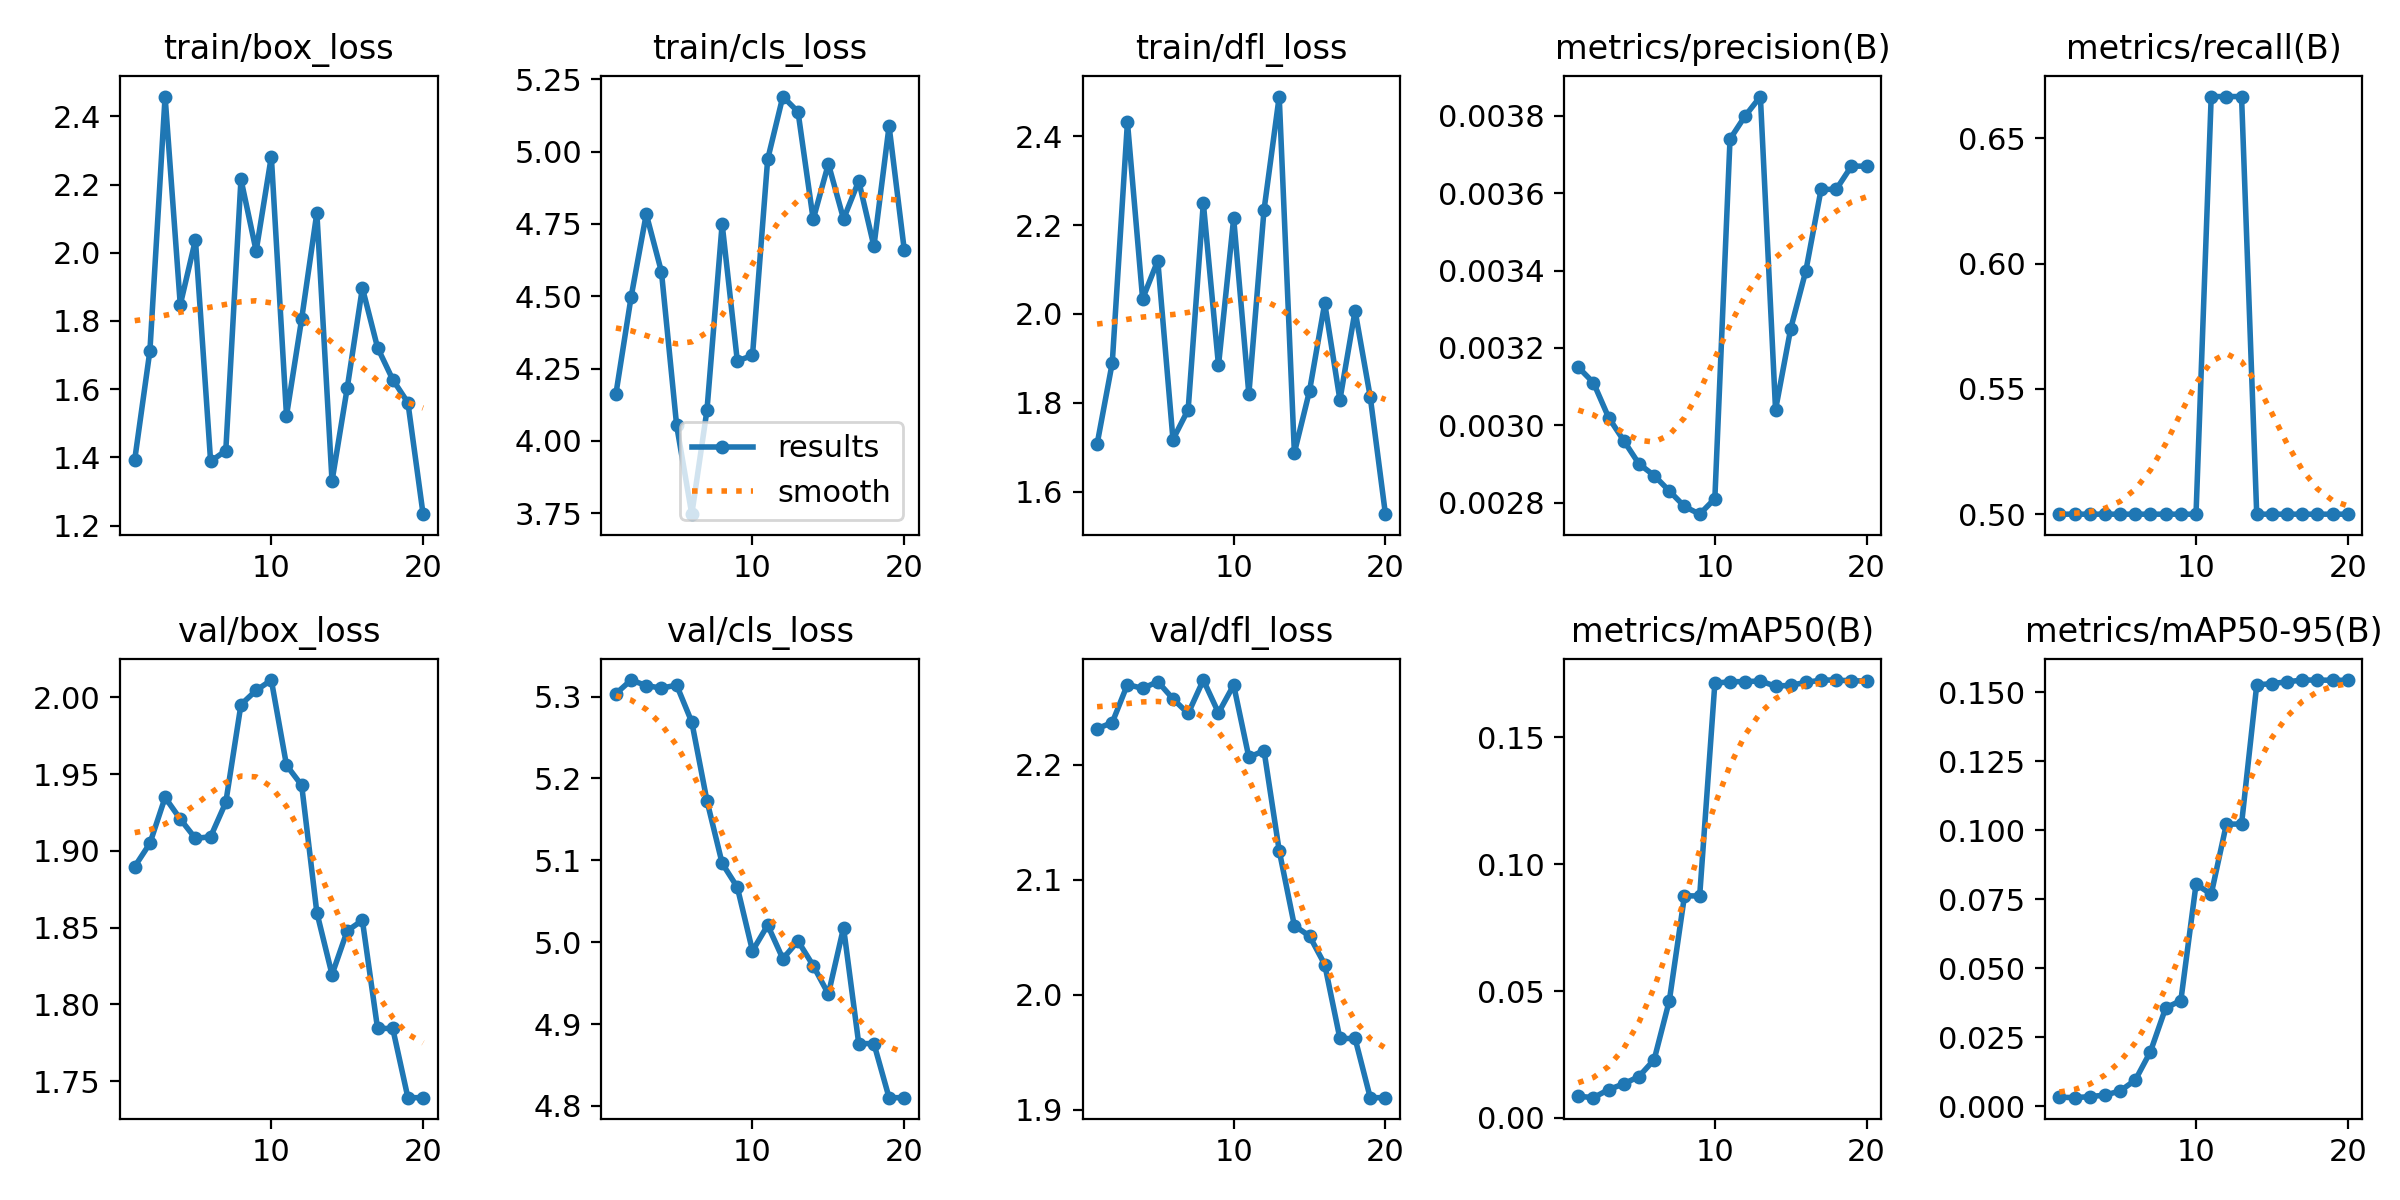

The file beside this chart, header and first rows:
epoch, time, train/box_loss, train/cls_loss, train/dfl_loss, metrics/precision(B), metrics/recall(B), metrics/mAP50(B), metrics/mAP50-95(B), val/box_loss, val/cls_loss, val/dfl_loss, lr/pg0, lr/pg1, lr/pg2
1, 5.1, 1.393, 4.162, 1.707, 0.00315, 0.5, 0.00854, 0.00332, 1.89, 5.304, 2.231, 0, 0, 0
2, 8.497, 1.713, 4.497, 1.89, 0.00311, 0.5, 0.00796, 0.00314, 1.905, 5.32, 2.237, 1.18812e-05, 1.18812e-05, 1.18812e-05
3, 11.94, 2.458, 4.784, 2.432, 0.00302, 0.5, 0.01115, 0.00352, 1.935, 5.313, 2.27, 2.2525e-05, 2.2525e-05, 2.2525e-05
4, 15.41, 1.847, 4.585, 2.034, 0.00296, 0.5, 0.01341, 0.00407, 1.921, 5.31, 2.266, 3.19313e-05, 3.19313e-05, 3.19313e-05
5, 18.83, 2.038, 4.054, 2.12, 0.0029, 0.5, 0.0163, 0.00557, 1.908, 5.314, 2.272, 4.01e-05, 4.01e-05, 4.01e-05
6, 22.35, 1.388, 3.747, 1.718, 0.00287, 0.5, 0.02291, 0.00952, 1.909, 5.269, 2.257, 4.70313e-05, 4.70313e-05, 4.70313e-05
7, 25.99, 1.42, 4.106, 1.785, 0.00283, 0.5, 0.04617, 0.01985, 1.932, 5.173, 2.245, 5.2725e-05, 5.2725e-05, 5.2725e-05
8, 29.47, 2.215, 4.75, 2.25, 0.00279, 0.5, 0.08752, 0.03565, 1.995, 5.096, 2.274, 5.71813e-05, 5.71813e-05, 5.71813e-05
9, 32.93, 2.005, 4.276, 1.884, 0.00277, 0.5, 0.08745, 0.03829, 2.005, 5.067, 2.245, 6.04e-05, 6.04e-05, 6.04e-05
10, 36.48, 2.282, 4.296, 2.215, 0.00281, 0.5, 0.1713, 0.08042, 2.011, 4.989, 2.269, 6.23813e-05, 6.23813e-05, 6.23813e-05
11, 40.13, 1.522, 4.974, 1.82, 0.00374, 0.6667, 0.1719, 0.07683, 1.956, 5.021, 2.207, 6.3125e-05, 6.3125e-05, 6.3125e-05
12, 43.65, 1.806, 5.191, 2.234, 0.0038, 0.6667, 0.1719, 0.1022, 1.943, 4.98, 2.212, 6.26313e-05, 6.26313e-05, 6.26313e-05
13, 47.25, 2.117, 5.138, 2.489, 0.00385, 0.6667, 0.1722, 0.1022, 1.86, 5.001, 2.125, 6.09e-05, 6.09e-05, 6.09e-05
14, 51.56, 1.33, 4.766, 1.688, 0.00304, 0.5, 0.1701, 0.1526, 1.819, 4.971, 2.06, 5.79313e-05, 5.79313e-05, 5.79313e-05
15, 56.58, 1.603, 4.958, 1.827, 0.00325, 0.5, 0.1705, 0.1531, 1.848, 4.937, 2.051, 5.3725e-05, 5.3725e-05, 5.3725e-05
16, 62.04, 1.897, 4.767, 2.024, 0.0034, 0.5, 0.1716, 0.1537, 1.855, 5.018, 2.026, 4.82812e-05, 4.82812e-05, 4.82812e-05
17, 66.58, 1.722, 4.899, 1.807, 0.00361, 0.5, 0.1726, 0.1544, 1.784, 4.876, 1.962, 4.16e-05, 4.16e-05, 4.16e-05
18, 70.2, 1.628, 4.673, 2.007, 0.00361, 0.5, 0.1726, 0.1544, 1.784, 4.876, 1.962, 3.36813e-05, 3.36813e-05, 3.36813e-05
19, 73.78, 1.56, 5.088, 1.813, 0.00367, 0.5, 0.1722, 0.1543, 1.739, 4.81, 1.911, 2.4525e-05, 2.4525e-05, 2.4525e-05
20, 77.4, 1.233, 4.661, 1.55, 0.00367, 0.5, 0.1722, 0.1543, 1.739, 4.81, 1.911, 1.41313e-05, 1.41313e-05, 1.41313e-05
